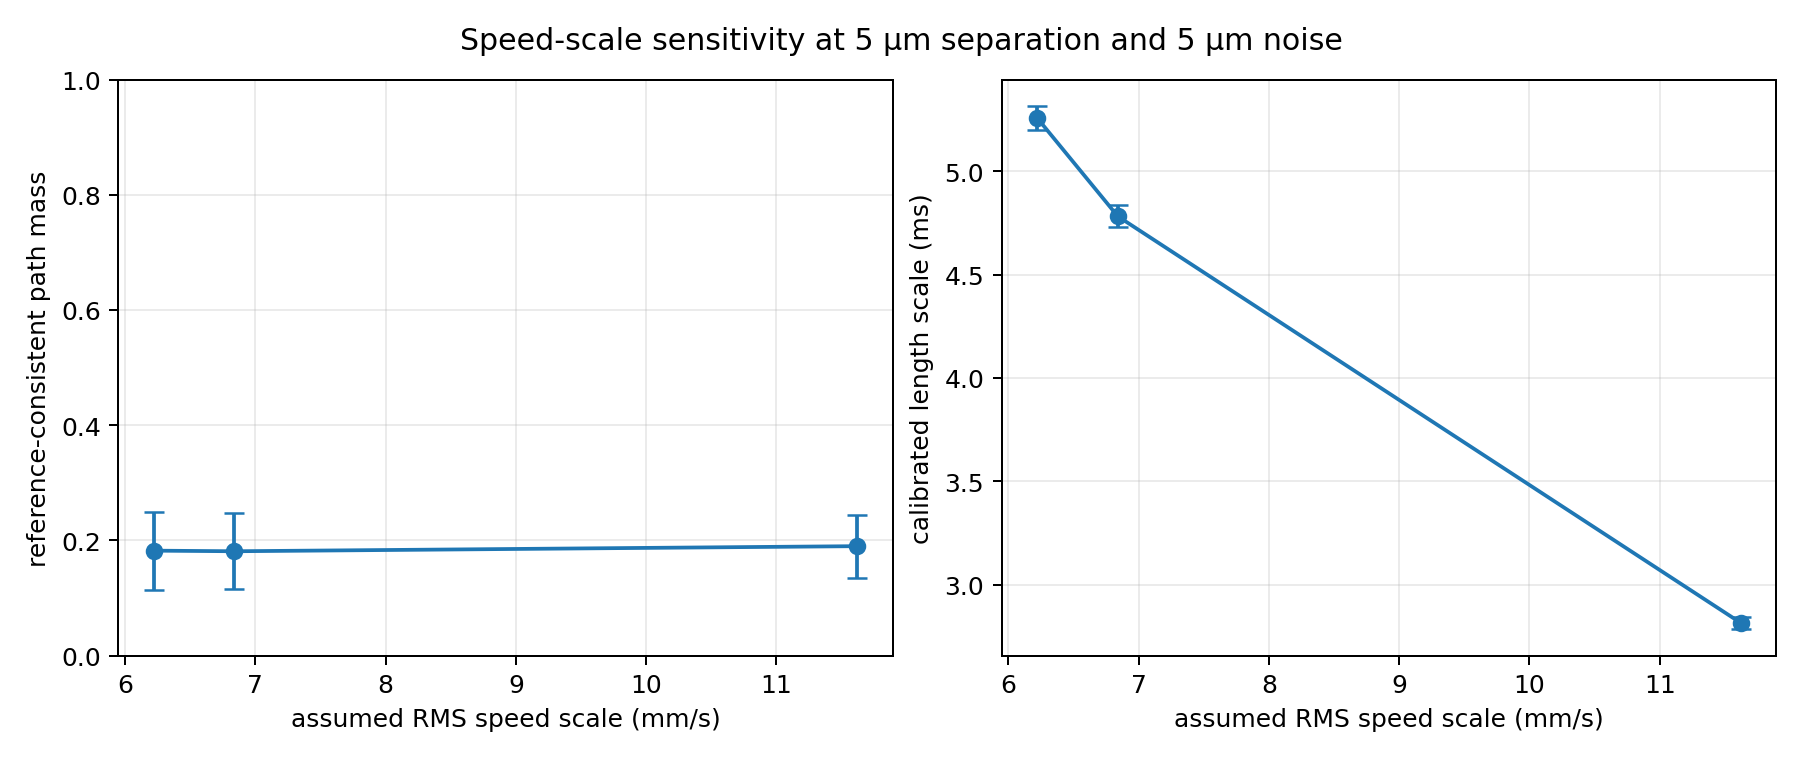

The file beside this chart, header and first rows:
assumed_speed_mm_s, mean_true_mass, se_true_mass, mean_map_accuracy, se_map_accuracy, mean_coverage_95, se_coverage_95, mean_credible_set_size_95, se_credible_set_size_95, mean_normalized_entropy, se_normalized_entropy, mean_length_scale_ms, se_length_scale_ms
6.219, 0.182, 0.06754, 0.6797, 0.04345, 0.1875, 0.0701, 1.312, 0.08325, 0.03097, 0.007782, 5.26, 0.05779
6.84, 0.181, 0.0662, 0.6797, 0.04345, 0.2188, 0.07425, 1.406, 0.09898, 0.03989, 0.008591, 4.782, 0.05255
11.62, 0.1898, 0.05449, 0.6641, 0.04399, 0.5625, 0.0891, 3.0, 0.25, 0.1517, 0.01418, 2.814, 0.03093
